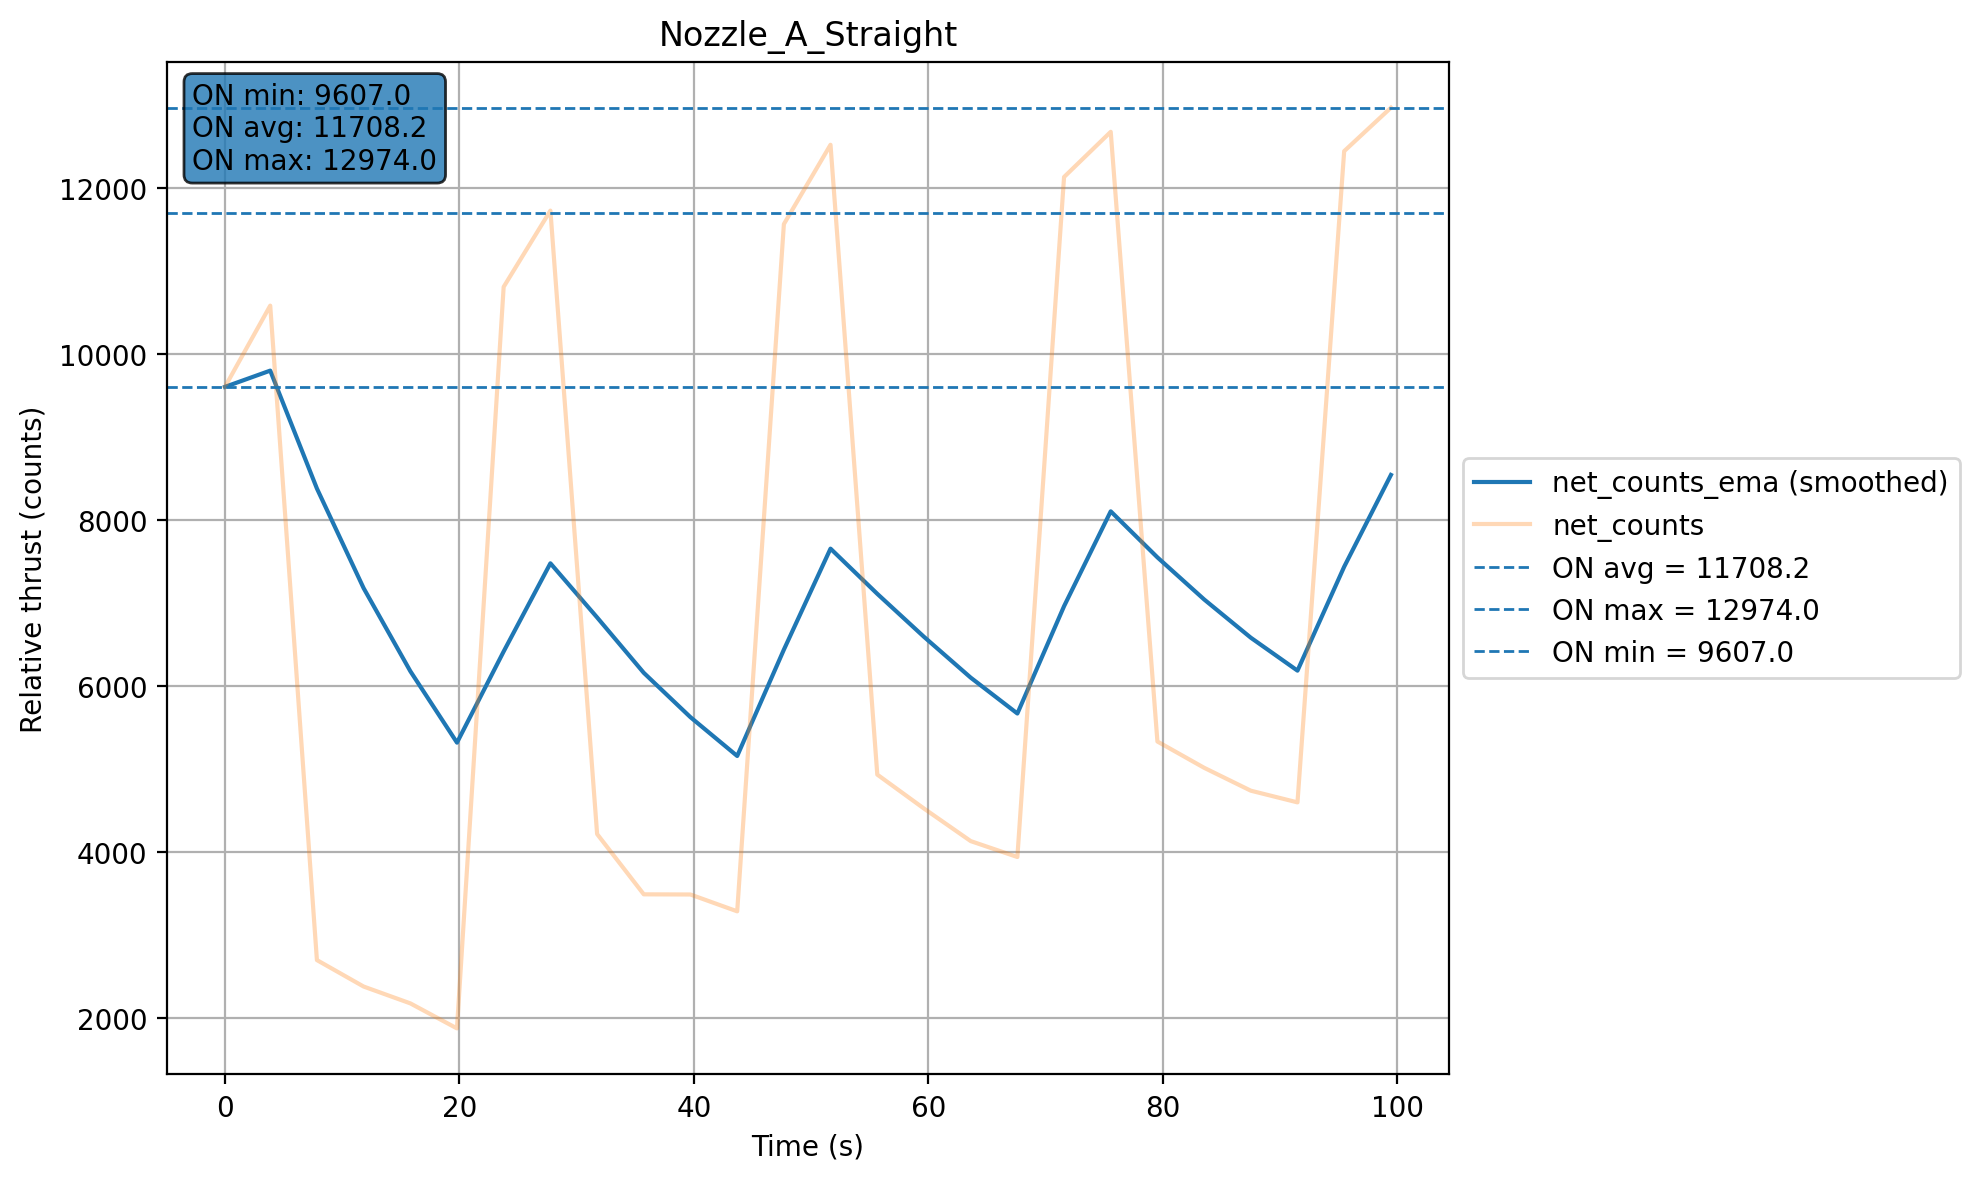

The data file committed next to this chart (first rows):
t_s, net_counts, net_counts_ema, valve_on
0.001725, 9607, 9607, 1
3.861, 10587, 9803, 1
7.844, 2694, 8381, 0
11.83, 2375, 7180, 0
15.81, 2172, 6178, 0
19.79, 1870, 5317, 0
23.77, 10813, 6416, 1
27.76, 11733, 7479, 1
31.75, 4214, 6826, 0
35.73, 3487, 6158, 0
39.7, 3485, 5624, 0
43.7, 3282, 5155, 0
47.68, 11570, 6438, 1
51.66, 12527, 7656, 1
55.65, 4931, 7111, 0
59.62, 4522, 6593, 0
63.61, 4129, 6100, 0
67.59, 3937, 5668, 0
71.58, 12138, 6962, 1
75.56, 12683, 8106, 1
79.54, 5330, 7551, 0
83.53, 5013, 7043, 0
87.51, 4737, 6582, 0
91.49, 4596, 6185, 0
95.47, 12450, 7438, 1
99.46, 12974, 8545, 1
